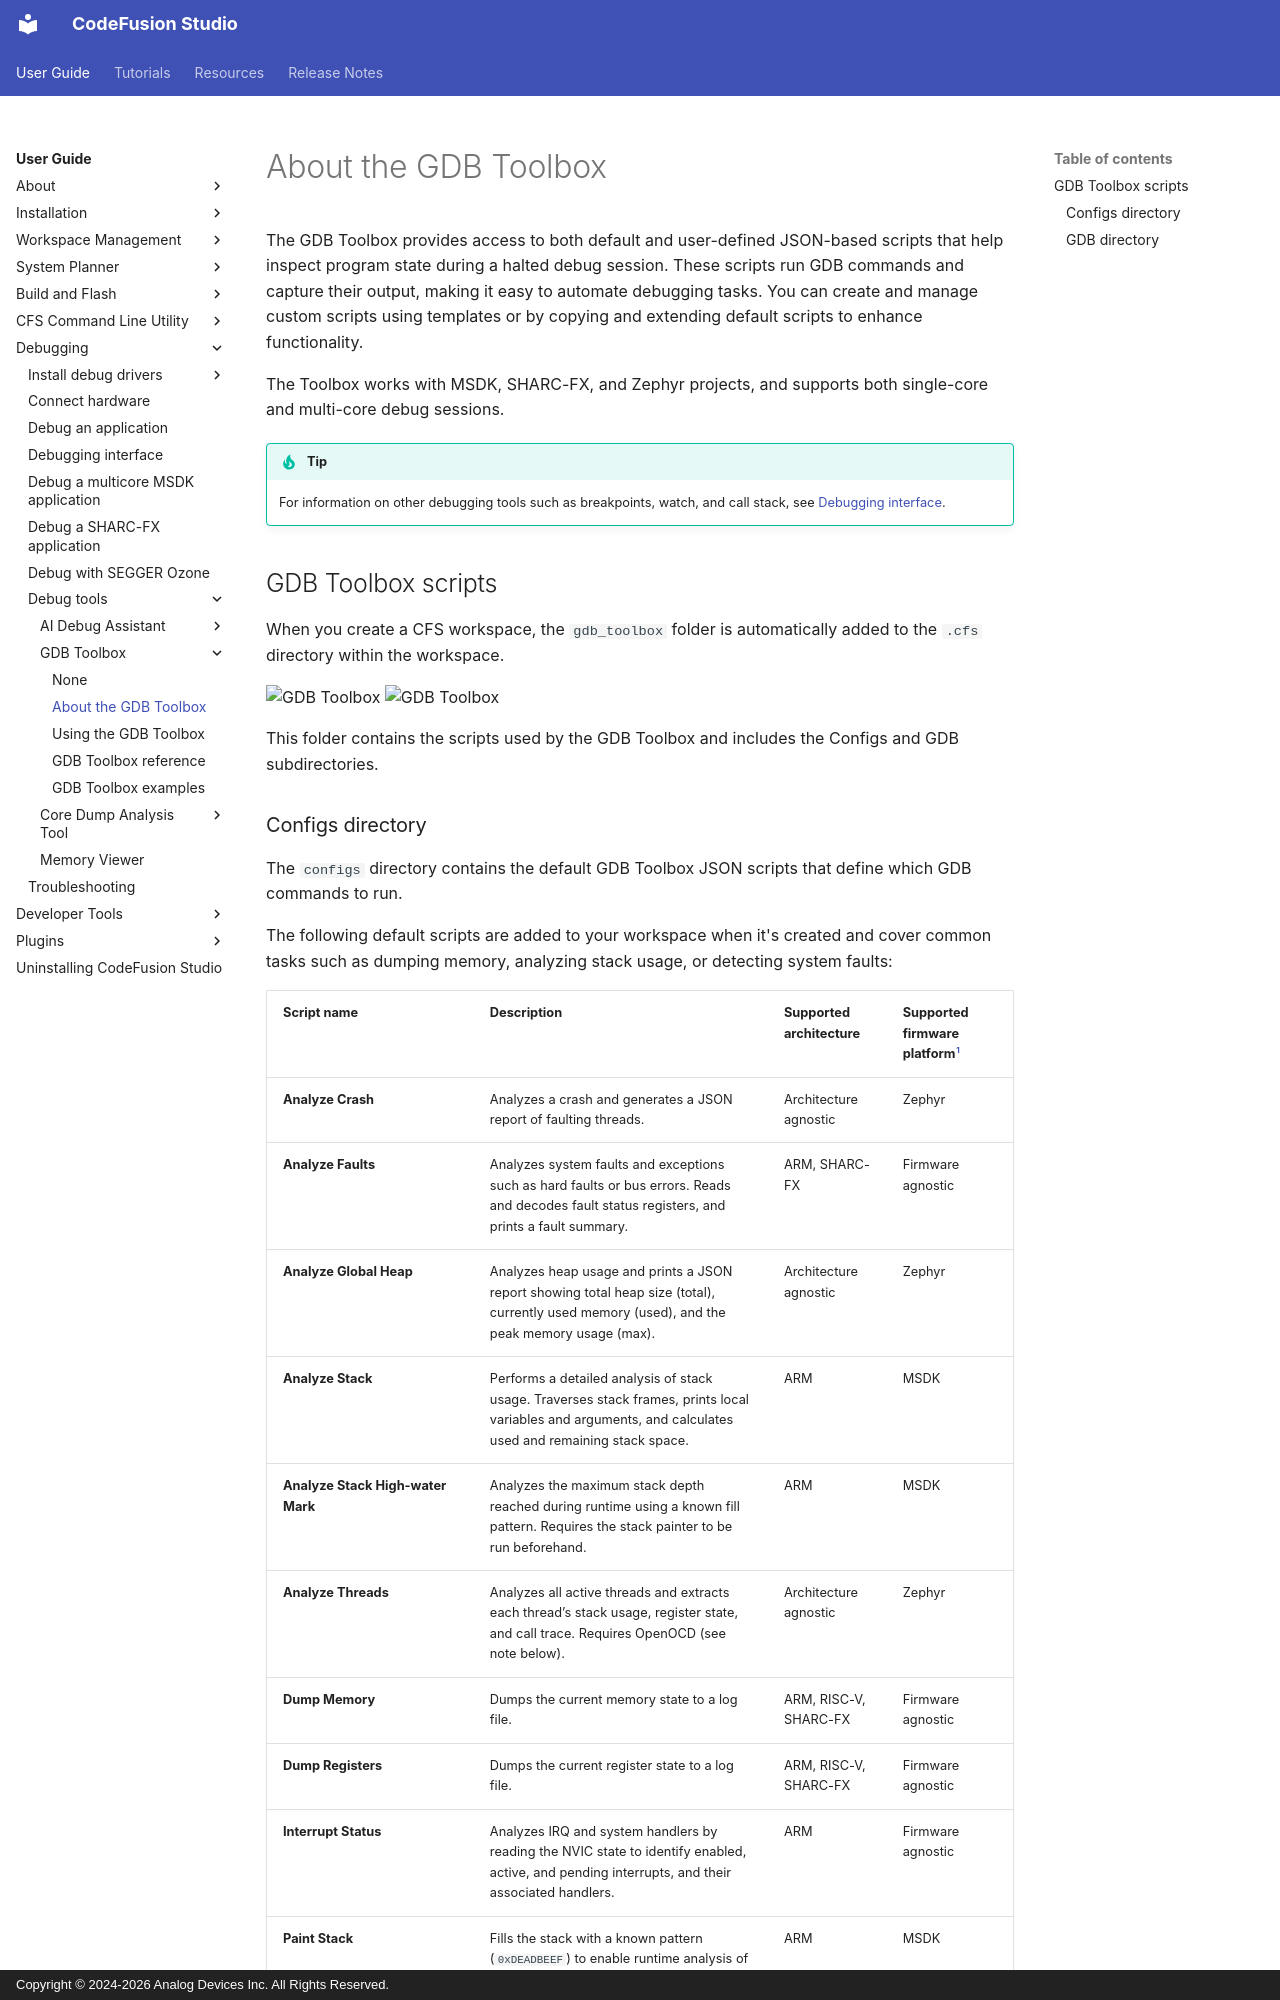

repository: analogdevicesinc/codefusion-studio · page: user-guide/debugging/debug-tools/gdb-toolbox/gdb-toolbox-about/index.html · generator: mkdocs · copyright: Copyright © 2024-2026 Analog Devices Inc. All Rights Reserved.

---
description: Introduction to the GDB Toolbox and how to use it with CodeFusion Studio.
author: Analog Devices
date: 2026-09-30
---

# About the GDB Toolbox

The GDB Toolbox provides access to both default and user-defined JSON-based scripts that help inspect program state during a halted debug session. These scripts run GDB commands and capture their output, making it easy to automate debugging tasks. You can create and manage custom scripts using templates or by copying and extending default scripts to enhance functionality.

The Toolbox works with MSDK, SHARC-FX, and Zephyr projects, and supports both single-core and multi-core debug sessions.

!!!Tip
    For information on other debugging tools such as breakpoints, watch, and call stack, see [Debugging interface](../../debug-interface.md).

## GDB Toolbox scripts

When you create a CFS workspace, the `gdb_toolbox` folder is automatically added to the `.cfs` directory within the workspace.

![GDB Toolbox](./images/gdb_toolbox_folder_light.png#only-light) ![GDB Toolbox](./images/gdb_toolbox_folder_dark.png#only-dark)

 This folder contains the scripts used by the GDB Toolbox and includes the Configs and GDB subdirectories.
